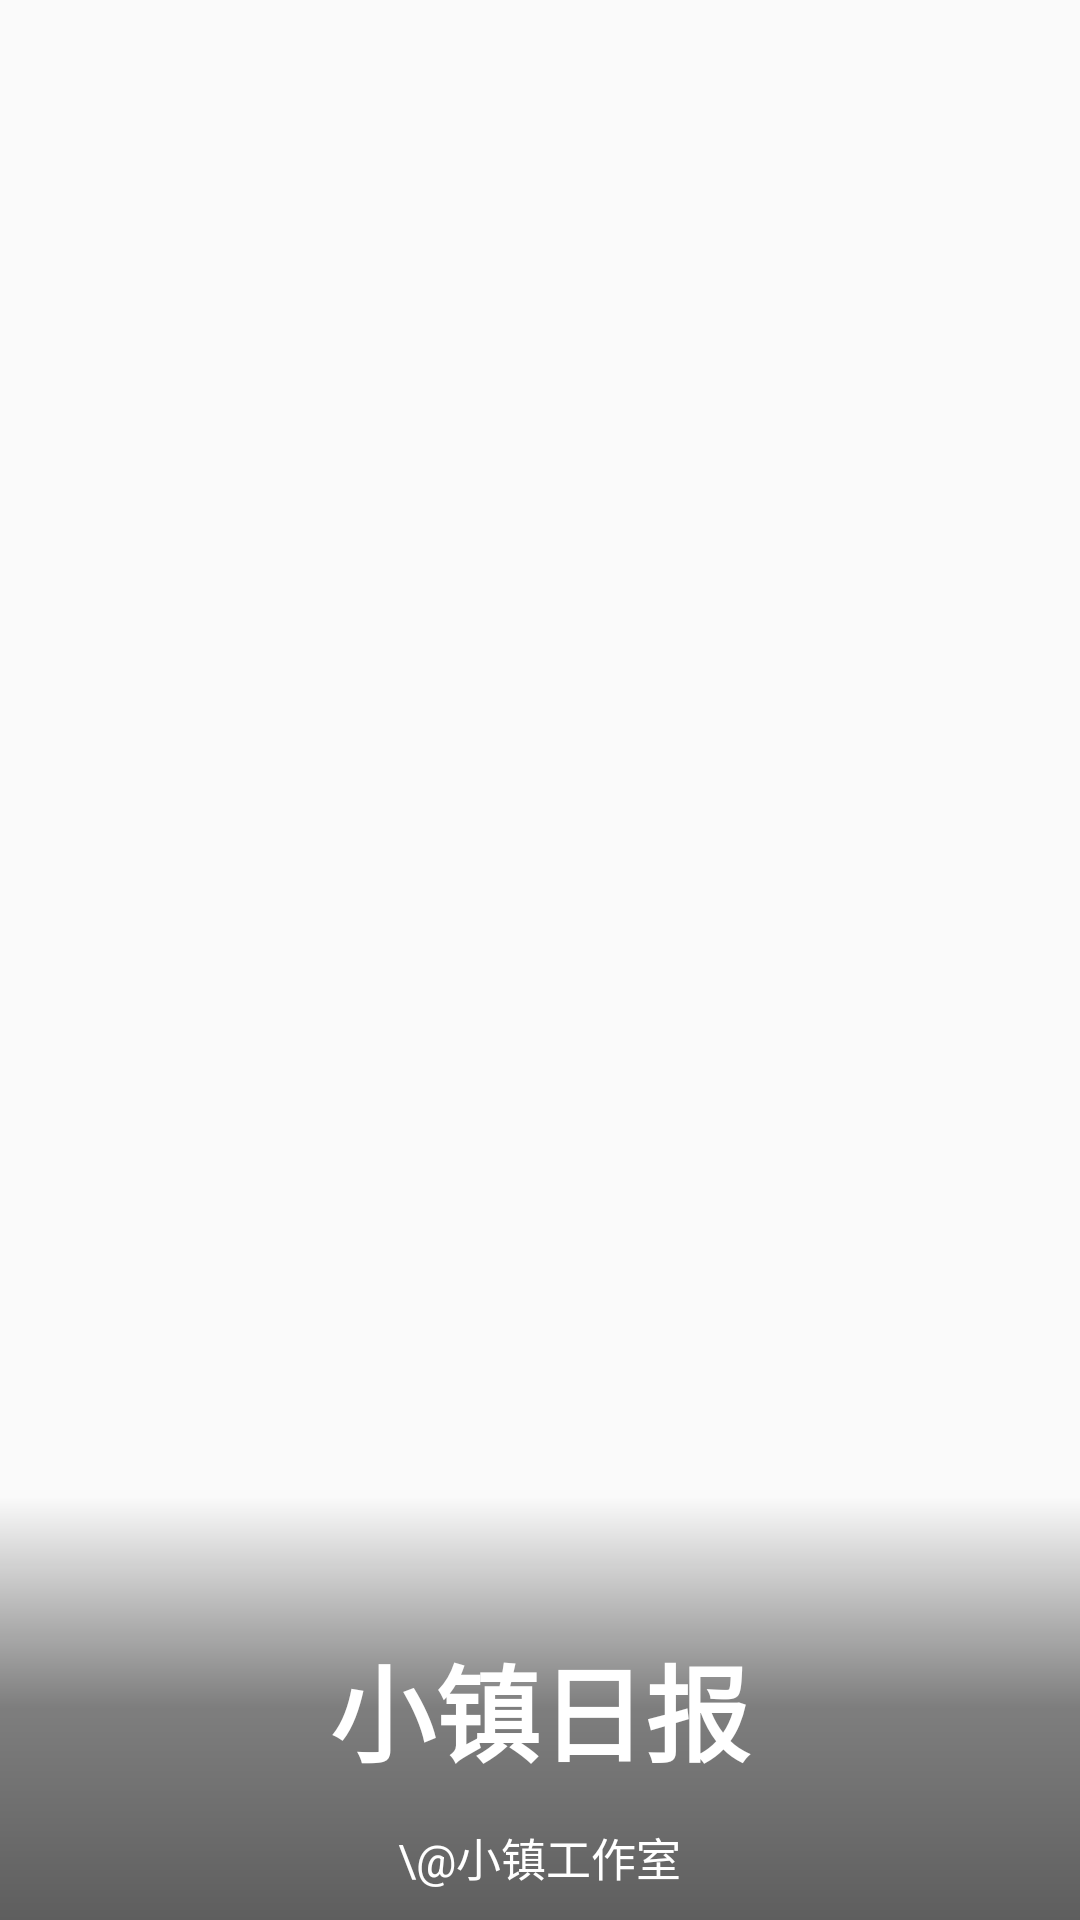

The Android layout XML behind this screen, and the referenced resources:
<!-- AndroidManifest.xml: application theme AppTheme.NoActionBar -->
<!-- res/layout/activity_splash.xml -->
<?xml version="1.0" encoding="utf-8"?>

<RelativeLayout xmlns:android="http://schemas.android.com/apk/res/android"
                xmlns:tools="http://schemas.android.com/tools"
                android:orientation="vertical"
                android:background="@color/transparent"
                android:layout_width="match_parent"
                android:layout_height="match_parent">

    <ImageView
        android:id="@+id/img_start"
        android:layout_width="match_parent"
        android:layout_height="match_parent"
        android:scaleType="centerCrop"
        tools:ignore = "ContentDescription" />

    

    <TextView
        android:id="@+id/tv_title"
        android:layout_width="match_parent"
        android:layout_height="wrap_content"
        android:gravity="center_horizontal"
        android:layout_alignParentBottom="true"
        android:textColor="#ffffff"
        android:background="@drawable/shape_home_head_bg"
        android:textStyle="bold"
        android:textSize="35sp"
        android:padding="45dp"
        android:text="小镇日报"/>

    <TextView
        android:id="@+id/tv_splsah_text"
        android:layout_width="wrap_content"
        android:layout_height="wrap_content"
        android:layout_centerHorizontal="true"
        android:layout_alignParentBottom="true"
        android:textColor="#ffffff"
        android:paddingBottom="10dp"
        android:textSize="15sp"
        android:text="\@小镇工作室"/>

</RelativeLayout>
<!-- resources referenced by this layout -->
<resources>
  <color name="transparent">#00000000</color>
  <!-- drawable shape_home_head_bg (drawable) -->
  <?xml version="1.0" encoding="utf-8"?>
  <shape xmlns:android="http://schemas.android.com/apk/res/android"
      android:shape="rectangle">
      
      <gradient android:startColor="#00000000"
          android:centerColor="#7F000000"
          android:endColor="#9F000000"
          android:angle="270"
          />
  </shape>
  <color name="text_Color_light">#000000</color>
  <color name="defaultBackground_light">#f0f0f0</color>
  <color name="toolbar_bg_color_light">#27ADEC</color>
  <!-- drawable side_nav_bar (drawable) -->
  <shape xmlns:android="http://schemas.android.com/apk/res/android"
         android:shape="rectangle">
      <gradient
          android:startColor="#5AC7F9"
          android:centerColor="#36B7F7"
          android:endColor="#1887EA"
          android:type="linear"
          android:angle="135" />
  </shape>
  <color name="navigation_title_text_color_light">#ffffff</color>
  <color name="color_gray_light">#666666</color>
  <!-- drawable select_btn_light (drawable) -->
  <?xml version="1.0" encoding="utf-8"?>
  
  <selector xmlns:android="http://schemas.android.com/apk/res/android">
      <item android:state_pressed="true"  android:drawable="@drawable/shape_btn_press_light"/>
      <item android:state_pressed="false" android:drawable="@drawable/shape_btn_normal_light"/>
  </selector>
  <color name="color_dark_red_light">#930000</color>
  <!-- drawable ic_share_friend_white (drawable) -->
  <?xml version="1.0" encoding="UTF-8"?>
  
  <selector xmlns:android="http://schemas.android.com/apk/res/android">
      <item android:drawable="@mipmap/ic_share_friend_normal_white" android:state_pressed="false"/>
      <item android:drawable="@mipmap/ic_share_friend_pressed_white" android:state_pressed="true"/>
  </selector>
  <!-- drawable ic_share_qq_white (drawable) -->
  <?xml version="1.0" encoding="UTF-8"?>
  
  <selector xmlns:android="http://schemas.android.com/apk/res/android">
      <item android:drawable="@mipmap/ic_share_qq_normal_white" android:state_pressed="false"/>
      <item android:drawable="@mipmap/ic_share_qq_pressed_white" android:state_pressed="true"/>
  </selector>
  <!-- drawable ic_share_qzone_white (drawable) -->
  <?xml version="1.0" encoding="UTF-8"?>
  
  <selector xmlns:android="http://schemas.android.com/apk/res/android">
      <item android:drawable="@mipmap/ic_share_qzone_normal_white" android:state_pressed="false"/>
      <item android:drawable="@mipmap/ic_share_qzone_pressed_white" android:state_pressed="true"/>
  </selector>
  <!-- drawable ic_share_weibo_white (drawable) -->
  <?xml version="1.0" encoding="UTF-8"?>
  
  <selector xmlns:android="http://schemas.android.com/apk/res/android">
      <item android:drawable="@mipmap/ic_share_weibo_normal_white" android:state_pressed="false"/>
      <item android:drawable="@mipmap/ic_share_weibo_pressed_white" android:state_pressed="true"/>
  </selector>
  <!-- drawable ic_share_weixin_white (drawable) -->
  <?xml version="1.0" encoding="UTF-8"?>
  
  <selector xmlns:android="http://schemas.android.com/apk/res/android">
      <item android:drawable="@mipmap/ic_share_weixin_normal_white" android:state_pressed="false"/>
      <item android:drawable="@mipmap/ic_share_weixin_pressed_white" android:state_pressed="true"/>
  </selector>
  <color name="cardView_bg_light">#ffffff</color>
  <!-- drawable shape_btn_press_light (drawable) -->
  <?xml version="1.0" encoding="utf-8"?>
  
  <shape
      xmlns:android="http://schemas.android.com/apk/res/android"
      android:shape="rectangle">
  
      <corners android:radius="6dp"/>
      <solid android:color="#999999"/>
  </shape>
  <!-- drawable shape_btn_normal_light (drawable) -->
  <?xml version="1.0" encoding="utf-8"?>
  
  <shape
      xmlns:android="http://schemas.android.com/apk/res/android"
      android:shape="rectangle">
  
      <corners android:radius="6dp"/>
      <solid android:color="#f0f0f0"/>
  </shape>
  <color name="item_bg_def_light">#ffffff</color>
</resources>
